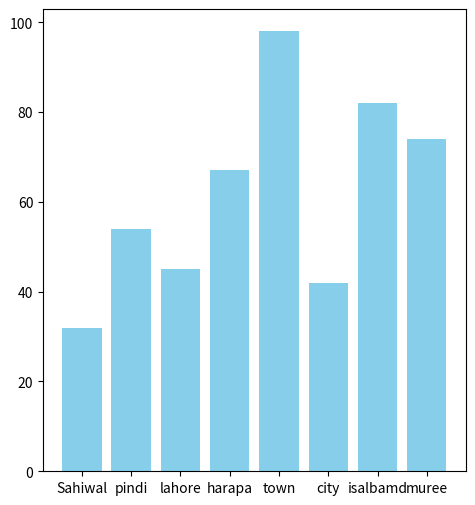

Write the Python code that produced this figure.
import numpy as np
import pandas as pd
import matplotlib.pyplot as plt

pollution=[32,54,45,67,98,42,82, 74]
City=['Sahiwal', 'pindi', 'lahore', 'harapa','town','city','isalbamd','muree']

plt.figure(figsize=(12, 6))
plt.subplot(1, 2, 1) 
plt.bar(City, pollution, color='skyblue')
plt.subplot(1, 2, 1)
plt.show()
